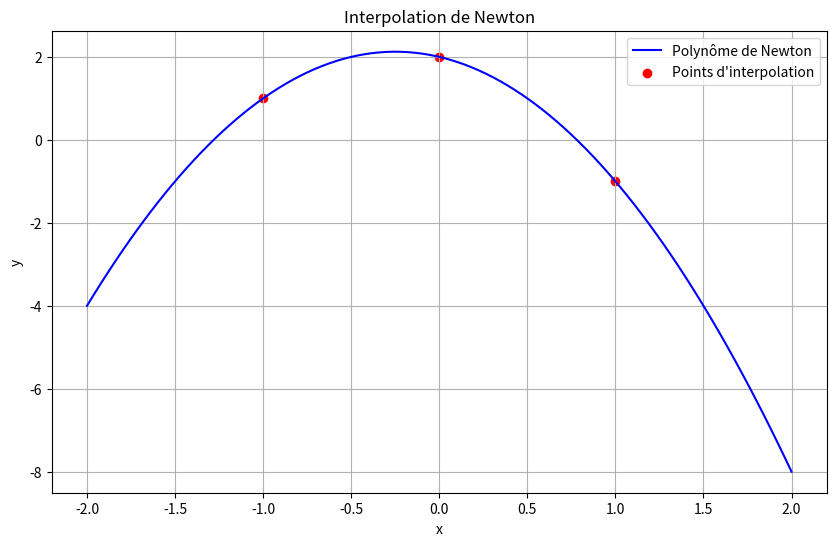

This chart was generated by the following Python code:
import numpy as np
import matplotlib.pyplot as plt

def poly_horner(X, a, z):
    n = len(a) - 1
    P = a[n]
    for i in range(n - 1, -1, -1):  
        P = P * (z - X[i]) + a[i]
    return P

def diff_divise(X, Y, i, j):
    if i == j:
        return Y[i]
    return (diff_divise(X, Y, i + 1, j) - diff_divise(X, Y, i, j - 1)) / (X[j] - X[i])

def coef_newton(X, Y):
    n = len(X)
    a = np.zeros(n)
    for i in range(n):
        a[i] = diff_divise(X, Y, 0, i)
    return a

# Exemple d'utilisation
if __name__ == "__main__":
    # Points d'interpolation
    X = np.array([-1, 0, 1])
    Y = np.array([1, 2, -1])
    
    # Calcul des coefficients du polynôme de Newton
    a = coef_newton(X, Y)
    print("Coefficients du polynôme de Newton :", a)
    
    # Générer des points pour une courbe lisse
    x_smooth = np.linspace(-2, 2, 100)
    y_poly = poly_horner(X, a, x_smooth)
    
    # Tracé du polynôme
    plt.figure(figsize=(10, 6))
    plt.plot(x_smooth, y_poly, label="Polynôme de Newton", color="blue")
    plt.scatter(X, Y, color="red", label="Points d'interpolation")
    plt.xlabel("x")
    plt.ylabel("y")
    plt.title("Interpolation de Newton")
    plt.legend()
    plt.grid(True)
    plt.show()